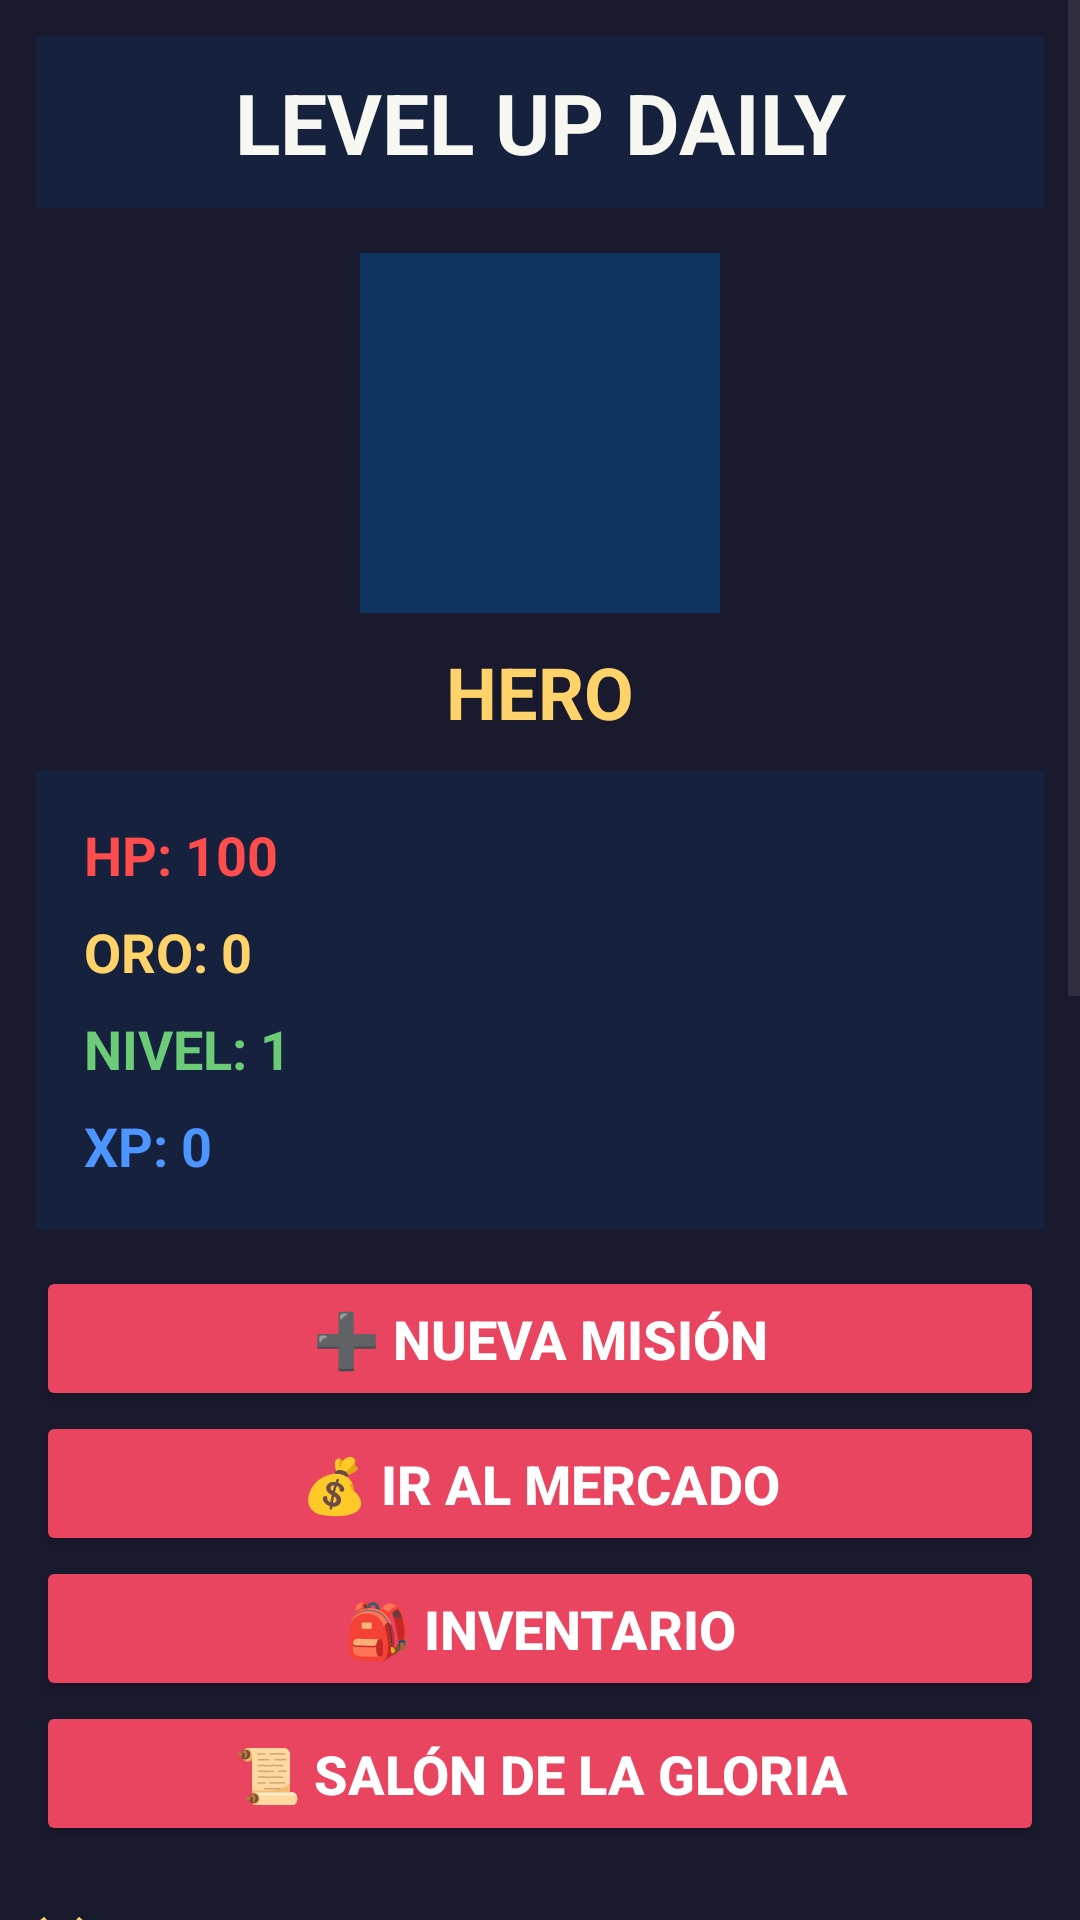

Produce the Android XML layout that renders to this screen, including the resource entries it uses.
<!-- AndroidManifest.xml: application theme Theme.LevelUpDaily -->
<!-- res/layout/activity_home.xml -->
<?xml version="1.0" encoding="utf-8"?>

<androidx.constraintlayout.widget.ConstraintLayout
    xmlns:android="http://schemas.android.com/apk/res/android"
    xmlns:app="http://schemas.android.com/apk/res-auto"
    xmlns:tools="http://schemas.android.com/tools"
    android:layout_width="match_parent"
    android:layout_height="match_parent"
    android:background="#1A1A2E">

    <ScrollView
        android:layout_width="match_parent"
        android:layout_height="match_parent">

        <LinearLayout
            android:layout_width="match_parent"
            android:layout_height="wrap_content"
            android:orientation="vertical"
            android:padding="12dp">

            
            <TextView
                android:layout_width="match_parent"
                android:layout_height="wrap_content"
                android:background="#16213E"
                android:padding="10dp"
                android:text="LEVEL UP DAILY"
                android:textAlignment="center"
                android:textColor="#F8F8F2"
                android:textSize="28sp"
                android:textStyle="bold" />

            
            <ImageView
                android:id="@+id/iAvatar"
                android:layout_width="120dp"
                android:layout_height="120dp"
                android:layout_gravity="center"
                android:layout_marginTop="15dp"
                android:background="#0F3460"
                android:padding="6dp"
                tools:srcCompat="@tools:sample/avatars" />

            
            <TextView
                android:id="@+id/tNombreAvatar"
                android:layout_width="match_parent"
                android:layout_height="wrap_content"
                android:padding="10dp"
                android:text="HERO"
                android:textAlignment="center"
                android:textColor="#FFD369"
                android:textSize="24sp"
                android:textStyle="bold" />

            
            <LinearLayout
                android:layout_width="match_parent"
                android:layout_height="wrap_content"
                android:layout_marginBottom="12dp"
                android:background="#16213E"
                android:orientation="vertical"
                android:padding="12dp">

                <TextView
                    android:id="@+id/tHP"
                    android:layout_width="match_parent"
                    android:layout_height="wrap_content"
                    android:padding="4dp"
                    android:text="HP: 100"
                    android:textColor="#FF4C4C"
                    android:textSize="18sp"
                    android:textStyle="bold" />

                <TextView
                    android:id="@+id/tOro"
                    android:layout_width="match_parent"
                    android:layout_height="wrap_content"
                    android:padding="4dp"
                    android:text="ORO: 0"
                    android:textColor="#FFD369"
                    android:textSize="18sp"
                    android:textStyle="bold" />

                <TextView
                    android:id="@+id/tNivel"
                    android:layout_width="match_parent"
                    android:layout_height="wrap_content"
                    android:padding="4dp"
                    android:text="NIVEL: 1"
                    android:textColor="#6BCB77"
                    android:textSize="18sp"
                    android:textStyle="bold" />

                <TextView
                    android:id="@+id/tXP"
                    android:layout_width="match_parent"
                    android:layout_height="wrap_content"
                    android:padding="4dp"
                    android:text="XP: 0"
                    android:textColor="#4D96FF"
                    android:textSize="18sp"
                    android:textStyle="bold" />

            </LinearLayout>

            
            <Button
                android:id="@+id/btnCrearMision"
                android:layout_width="match_parent"
                android:layout_height="wrap_content"
                android:backgroundTint="#E94560"
                android:padding="12dp"
                android:text="➕ NUEVA MISIÓN"
                android:textColor="#FFFFFF"
                android:textSize="18sp"
                android:textStyle="bold" />

            <Button
                android:id="@+id/btnTienda"
                android:layout_width="match_parent"
                android:layout_height="wrap_content"
                android:backgroundTint="#E94560"
                android:padding="12dp"
                android:text="💰 IR AL MERCADO"
                android:textColor="#FFFFFF"
                android:textSize="18sp"
                android:textStyle="bold" />

            <Button
                android:id="@+id/btnInventario"
                android:layout_width="match_parent"
                android:layout_height="wrap_content"
                android:backgroundTint="#E94560"
                android:padding="12dp"
                android:text="🎒 INVENTARIO"
                android:textColor="#FFFFFF"
                android:textSize="18sp"
                android:textStyle="bold" />

            <Button
                android:id="@+id/btnHistorial"
                android:layout_width="match_parent"
                android:layout_height="wrap_content"
                android:backgroundTint="#E94560"
                android:padding="12dp"
                android:text="📜 SALÓN DE LA GLORIA"
                android:textColor="#FFFFFF"
                android:textSize="18sp"
                android:textStyle="bold" />

            
            <LinearLayout
                android:id="@+id/layoutDev"
                android:layout_width="match_parent"
                android:layout_height="wrap_content"
                android:orientation="vertical"
                android:visibility="gone">

                <Button
                    android:id="@+id/btnTestMorir"
                    android:layout_width="match_parent"
                    android:layout_height="wrap_content"
                    android:backgroundTint="#2D2D2D"
                    android:padding="8dp"
                    android:text="☠ [DEV] RECIBIR 100 DAÑO"
                    android:textColor="#FF4C4C"
                    android:textSize="12sp"
                    android:textStyle="bold" />

                <Button
                    android:id="@+id/btnTestCurar"
                    android:layout_width="match_parent"
                    android:layout_height="wrap_content"
                    android:backgroundTint="#2D2D2D"
                    android:padding="8dp"
                    android:text="❤ [DEV] CURAR 100 HP"
                    android:textColor="#6BCB77"
                    android:textSize="12sp"
                    android:textStyle="bold" />

                <Button
                    android:id="@+id/btnTestOro"
                    android:layout_width="match_parent"
                    android:layout_height="wrap_content"
                    android:backgroundTint="#2D2D2D"
                    android:padding="8dp"
                    android:text="💰 [DEV] +100 ORO"
                    android:textColor="#FFD369"
                    android:textSize="12sp"
                    android:textStyle="bold" />

            </LinearLayout>

            
            <TextView
                android:layout_width="match_parent"
                android:layout_height="wrap_content"
                android:paddingTop="18dp"
                android:paddingBottom="8dp"
                android:text="⚔ MISIONES PRINCIPALES"
                android:textColor="#FFD369"
                android:textSize="20sp"
                android:textStyle="bold" />

            <ExpandableListView
                android:id="@+id/listaPrincipales"
                android:layout_width="match_parent"
                android:layout_height="250dp"
                android:background="#0F3460"
                android:divider="#FFD369"
                android:dividerHeight="2dp" />

            
            <TextView
                android:layout_width="match_parent"
                android:layout_height="wrap_content"
                android:paddingTop="18dp"
                android:paddingBottom="8dp"
                android:text="🛡 MISIONES SECUNDARIAS"
                android:textColor="#6BCB77"
                android:textSize="20sp"
                android:textStyle="bold" />

            <ExpandableListView
                android:id="@+id/listaSecundarias"
                android:layout_width="match_parent"
                android:layout_height="250dp"
                android:background="#0F3460"
                android:divider="#6BCB77"
                android:dividerHeight="2dp" />

        </LinearLayout>

    </ScrollView>

</androidx.constraintlayout.widget.ConstraintLayout>
<!-- resources referenced by this layout -->
<resources>
  <style name="Theme.LevelUpDaily" parent="Base.Theme.LevelUpDaily" />
  <style name="Base.Theme.LevelUpDaily" parent="Theme.Material3.DayNight.NoActionBar">
          
          
      </style>
</resources>
